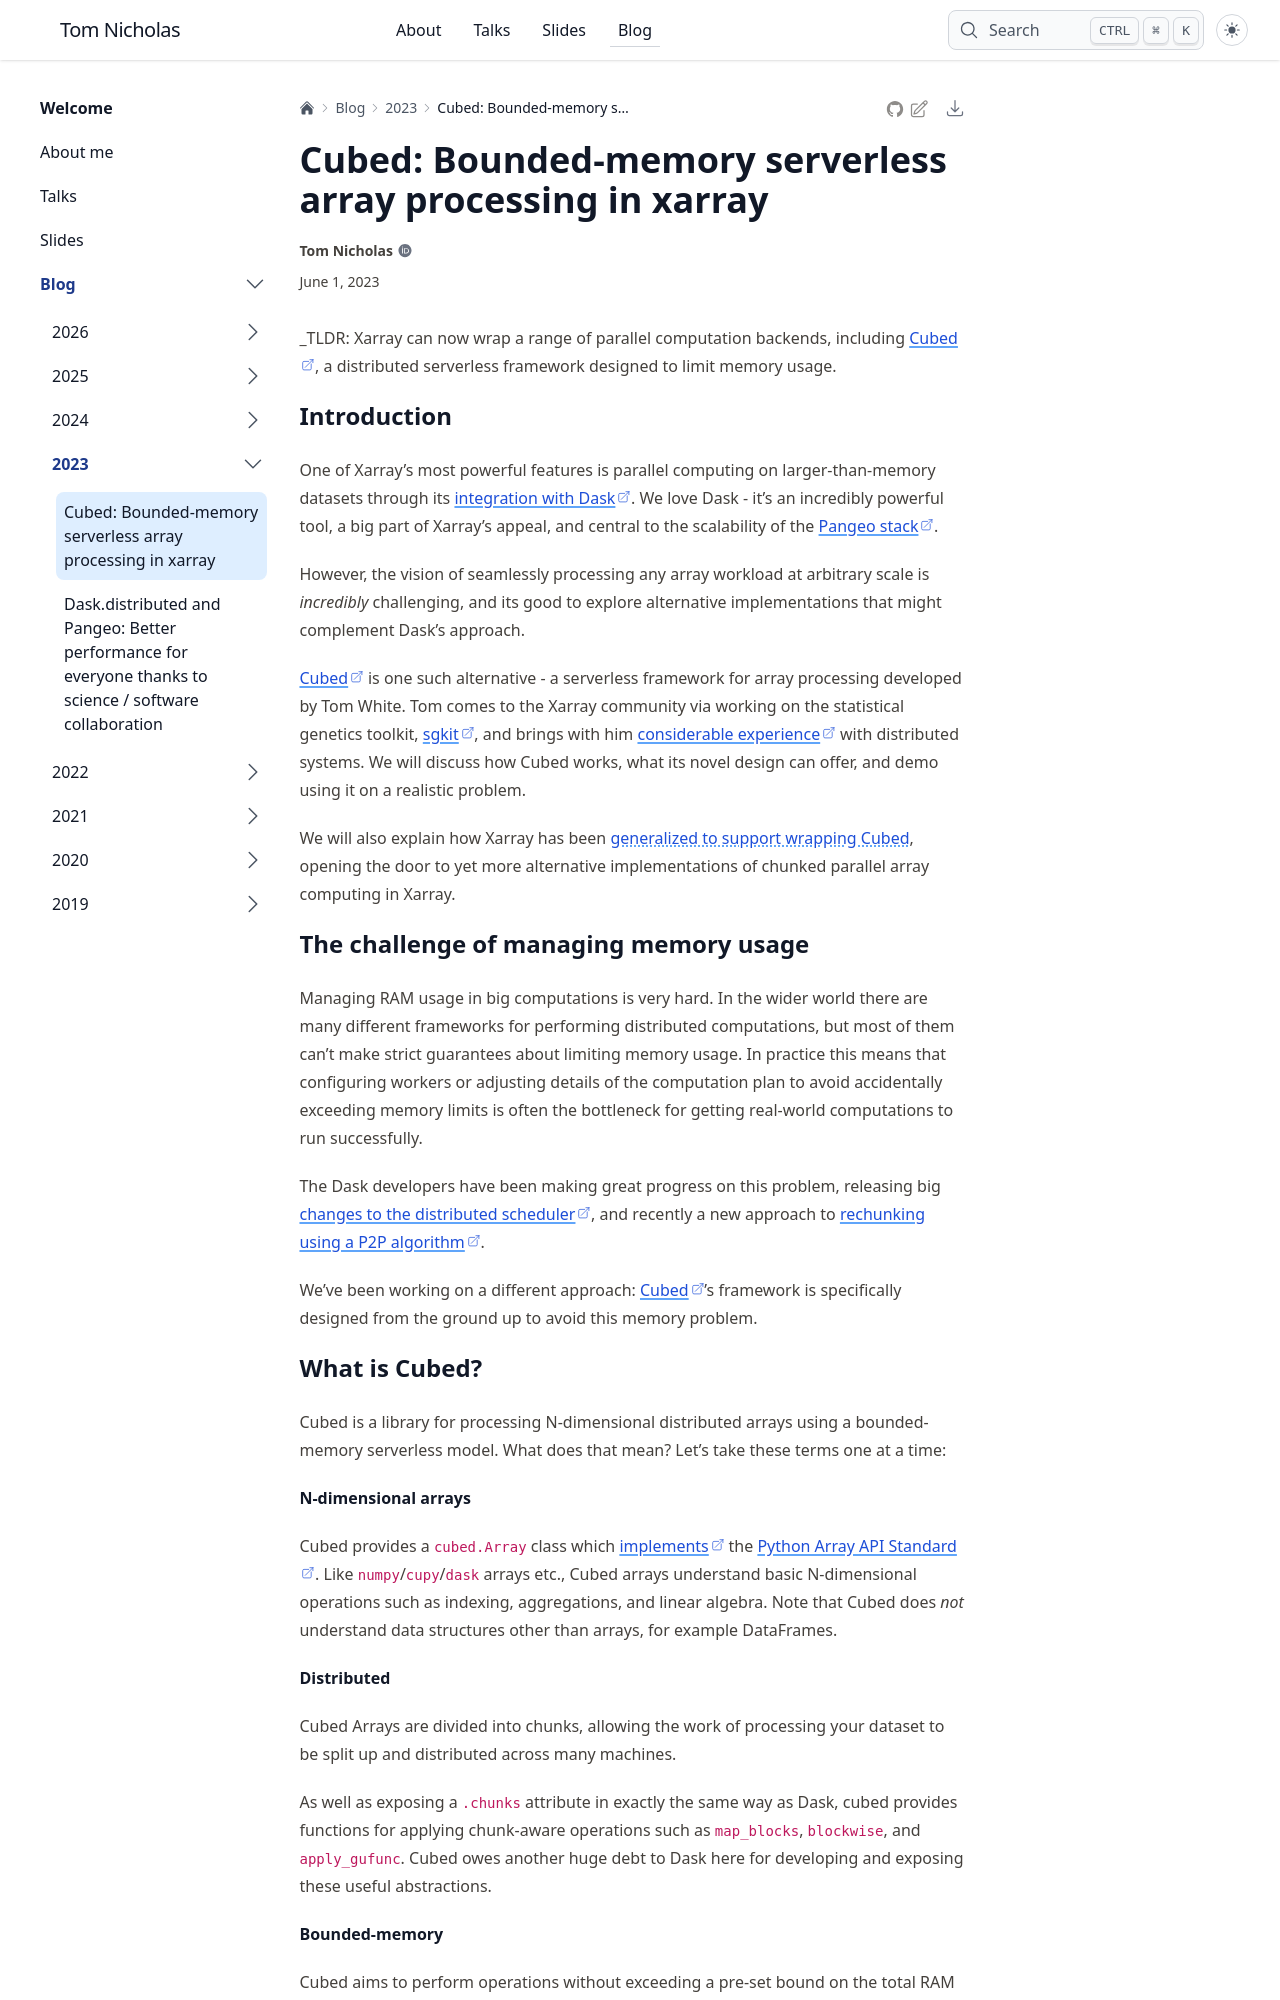

repository: TomNicholas/tomnicholas.github.io · page: blog/2023/cubed-xarray/index.html · generator: sphinx

---
date: "2023-06-01"
title: "Cubed: Bounded-memory serverless array processing in xarray"
description: |
  Cubed was designed to address the main problems with Dask, so I integrated it with Xarray. 
thumbnail: images/cubed-ops.svg
tags:
- code
- python
- xarray
- dask
- cubed
- open-science
kernelspec:
  name: python3
  display_name: 'Python 3'
---

_TLDR: Xarray can now wrap a range of parallel computation backends, including [Cubed](https://github.com/tomwhite/cubed), a distributed serverless framework designed to limit memory usage.

## Introduction

One of Xarray's most powerful features is parallel computing on larger-than-memory datasets through its [integration with Dask](https://docs.xarray.dev/en/stable/user-guide/dask.html). 
We love Dask - it's an incredibly powerful tool, a big part of Xarray's appeal, and central to the scalability of the [Pangeo stack](https://pangeo.io/architecture.html).

However, the vision of seamlessly processing any array workload at arbitrary scale is _incredibly_ challenging, and its good to explore alternative implementations that might complement Dask's approach.

[Cubed](https://github.com/tomwhite/cubed) is one such alternative - a serverless framework for array processing developed by Tom White. 
Tom comes to the Xarray community via working on the statistical genetics toolkit, [sgkit](https://github.com/pystatgen/sgkit), and brings with him [considerable experience](http://www.hadoopbook.com/) with distributed systems. 
We will discuss how Cubed works, what its novel design can offer, and demo using it on a realistic problem.

We will also explain how Xarray has been [generalized to support wrapping Cubed](https://github.com/pydata/xarray/pull/7019), opening the door to yet more alternative implementations of chunked parallel array computing in Xarray.

## The challenge of managing memory usage

Managing RAM usage in big computations is very hard. 
In the wider world there are many different frameworks for performing distributed computations, but most of them can't make strict guarantees about limiting memory usage. 
In practice this means that configuring workers or adjusting details of the computation plan to avoid accidentally exceeding memory limits is often the bottleneck for getting real-world computations to run successfully. 

The Dask developers have been making great progress on this problem, releasing big [changes to the distributed scheduler](https://medium.com/pangeo/dask-distributed-and-pangeo-better-performance-for-everyone-thanks-to-science-software-63f85310a36b), and recently a new approach to [rechunking using a P2P algorithm](https://blog.coiled.io/blog/shuffling-large-data-at-constant-memory).

We've been working on a different approach: [Cubed](https://github.com/tomwhite/cubed)'s framework is specifically designed from the ground up to avoid this memory problem.
